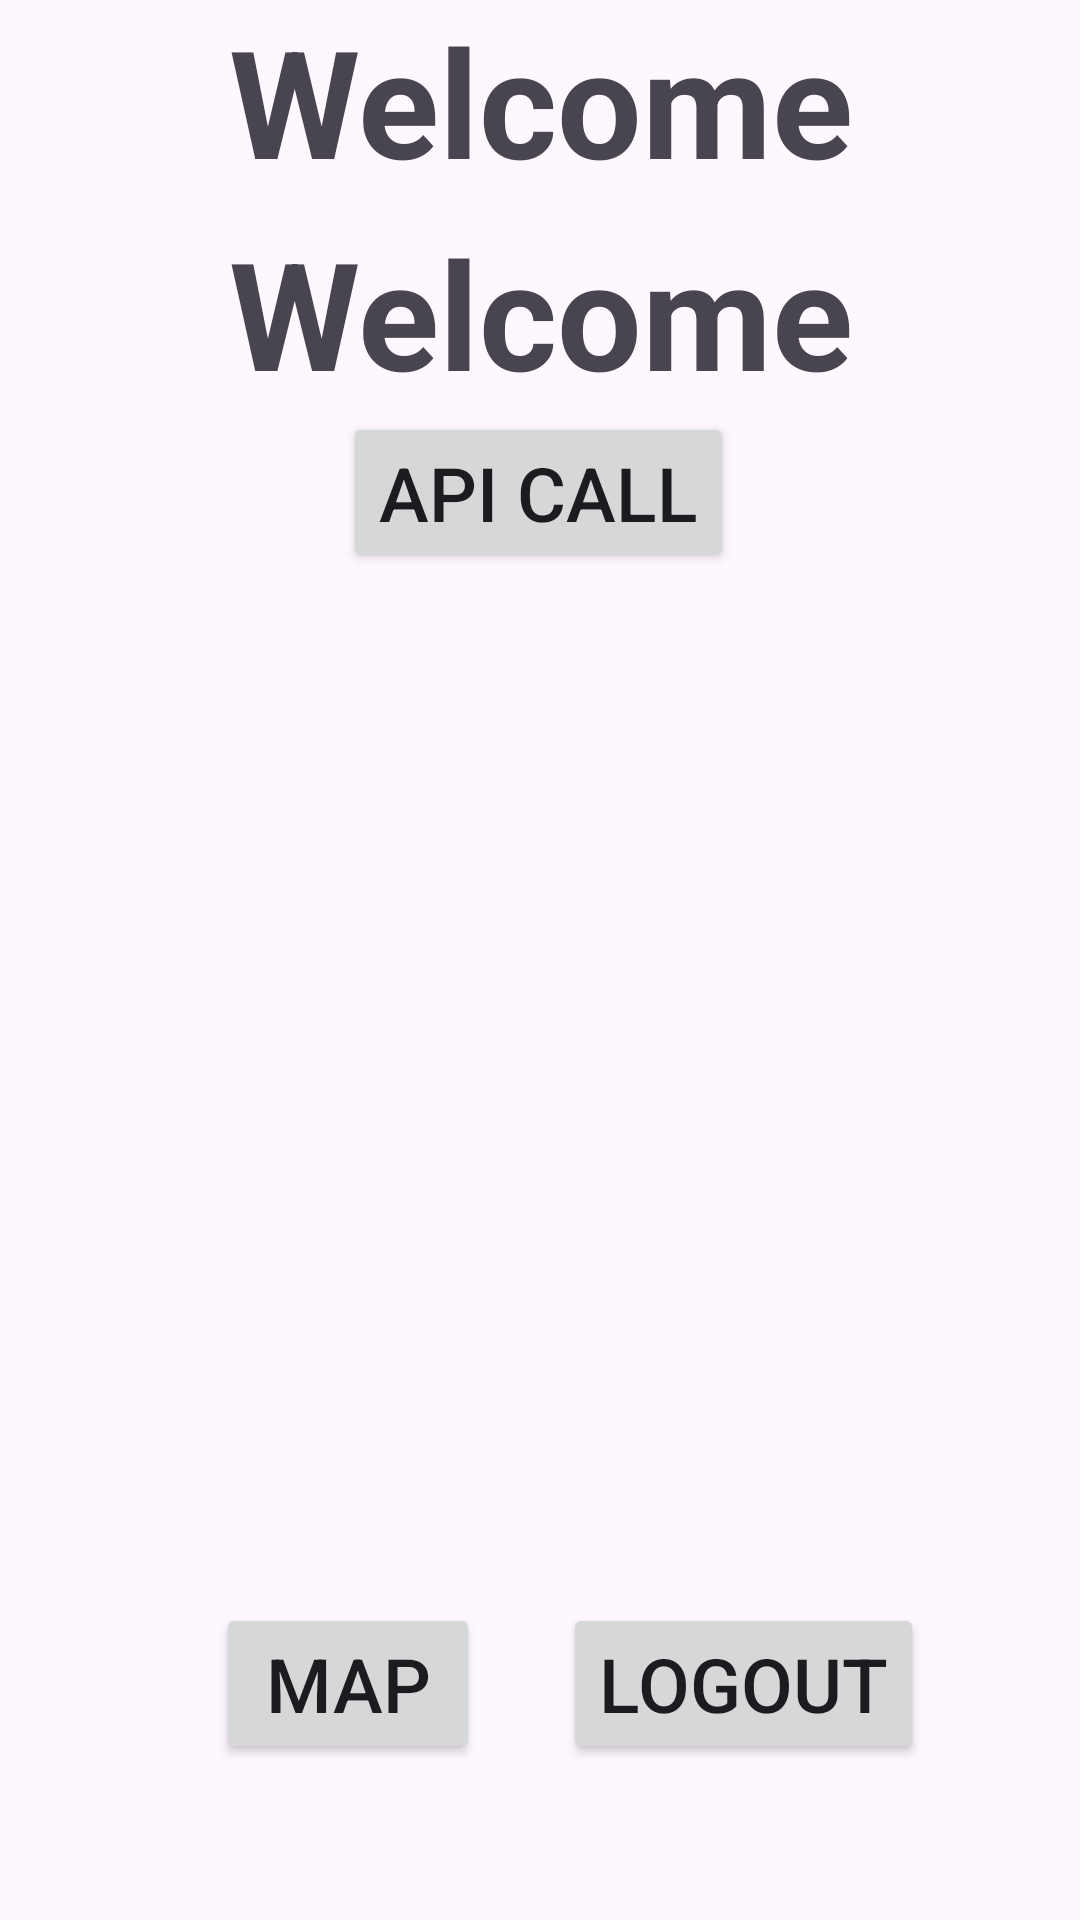

Write the Android layout XML for this screen, with the resource values it uses.
<!-- AndroidManifest.xml: application theme Theme.Demo -->
<!-- res/layout/activity_home.xml -->
<?xml version="1.0" encoding="utf-8"?>
<androidx.constraintlayout.widget.ConstraintLayout
        android:orientation="vertical"
        xmlns:android="http://schemas.android.com/apk/res/android"
        xmlns:tools="http://schemas.android.com/tools"
        xmlns:app="http://schemas.android.com/apk/res-auto"
        android:layout_width="match_parent"
        android:layout_height="match_parent"
        tools:context=".HomeActivity">

    <TextView
            android:text="@string/welcome"
            android:layout_width="match_parent"
            android:textSize="50sp"
            android:textStyle="bold"
            android:gravity="center"
            android:layout_marginTop="25sp"
            android:layout_height="wrap_content"
            android:id="@+id/textView2"
            tools:ignore="MissingConstraints"/>


    <TextView
            android:text="@string/username"
            android:layout_width="match_parent"
            android:textSize="50sp"
            android:textStyle="bold"
            android:gravity="center"
            android:layout_height="wrap_content"
            android:id="@+id/textView"
            tools:ignore="MissingConstraints"
            tools:layout_editor_absoluteX="0dp" app:layout_constraintTop_toBottomOf="@+id/textView2"
            android:layout_marginTop="4dp"/>

































    <Button
            android:id="@+id/btnTest"
            android:layout_width="wrap_content"
            android:layout_height="wrap_content"
            android:text="@string/map"
            android:textSize="25sp"
            android:layout_gravity="center"
            app:layout_constraintBottom_toBottomOf="parent"
            app:layout_constraintStart_toStartOf="parent"
            android:layout_marginBottom="52dp" android:layout_marginStart="72dp"
    />
    <Button
            android:id="@+id/btnApiCall"
            android:layout_width="wrap_content"
            android:layout_height="wrap_content"
            android:text="@string/api_call"
            android:textSize="25sp"
            android:layout_gravity="center"
            app:layout_constraintStart_toStartOf="parent" app:layout_constraintTop_toBottomOf="@+id/textView"
            app:layout_constraintHorizontal_bias="0.498" app:layout_constraintVertical_bias="0.618"
             app:layout_constraintEnd_toEndOf="parent"/>
    <Button
            android:id="@+id/logout"
            android:layout_width="wrap_content"
            android:layout_height="wrap_content"
            android:text="@string/logout"
            android:textSize="25sp"
            android:layout_gravity="center"
            app:layout_constraintBottom_toBottomOf="parent"
            android:layout_marginBottom="52dp"
            android:layout_marginEnd="52dp" app:layout_constraintEnd_toEndOf="parent"/>
    <androidx.recyclerview.widget.RecyclerView
            android:layout_width="match_parent"
            android:layout_height="432dp"
            android:id="@+id/recyclerView"
            tools:ignore="MissingConstraints" app:layout_constraintStart_toStartOf="parent"
            app:layout_constraintEnd_toEndOf="parent" app:layout_constraintBottom_toBottomOf="parent"
            app:layout_constraintHorizontal_bias="1.0" android:layout_marginBottom="132dp"/>

</androidx.constraintlayout.widget.ConstraintLayout>
<!-- resources referenced by this layout -->
<resources>
  <string name="api_call">Api Call</string>
  <string name="logout">Logout</string>
  <string name="map">Map</string>
  <string name="minus">-</string>
  <string name="number">0</string>
  <string name="plus">+</string>
  <string name="username">Welcome</string>
  <string name="welcome">Welcome</string>
  <style name="Theme.Demo" parent="Base.Theme.Demo" />
  <style name="Base.Theme.Demo" parent="Theme.Material3.DayNight.NoActionBar">
          
           <item name="colorPrimary">#00018a</item>
          <item name="statusBarBackground">@android:color/transparent</item>
      </style>
</resources>
